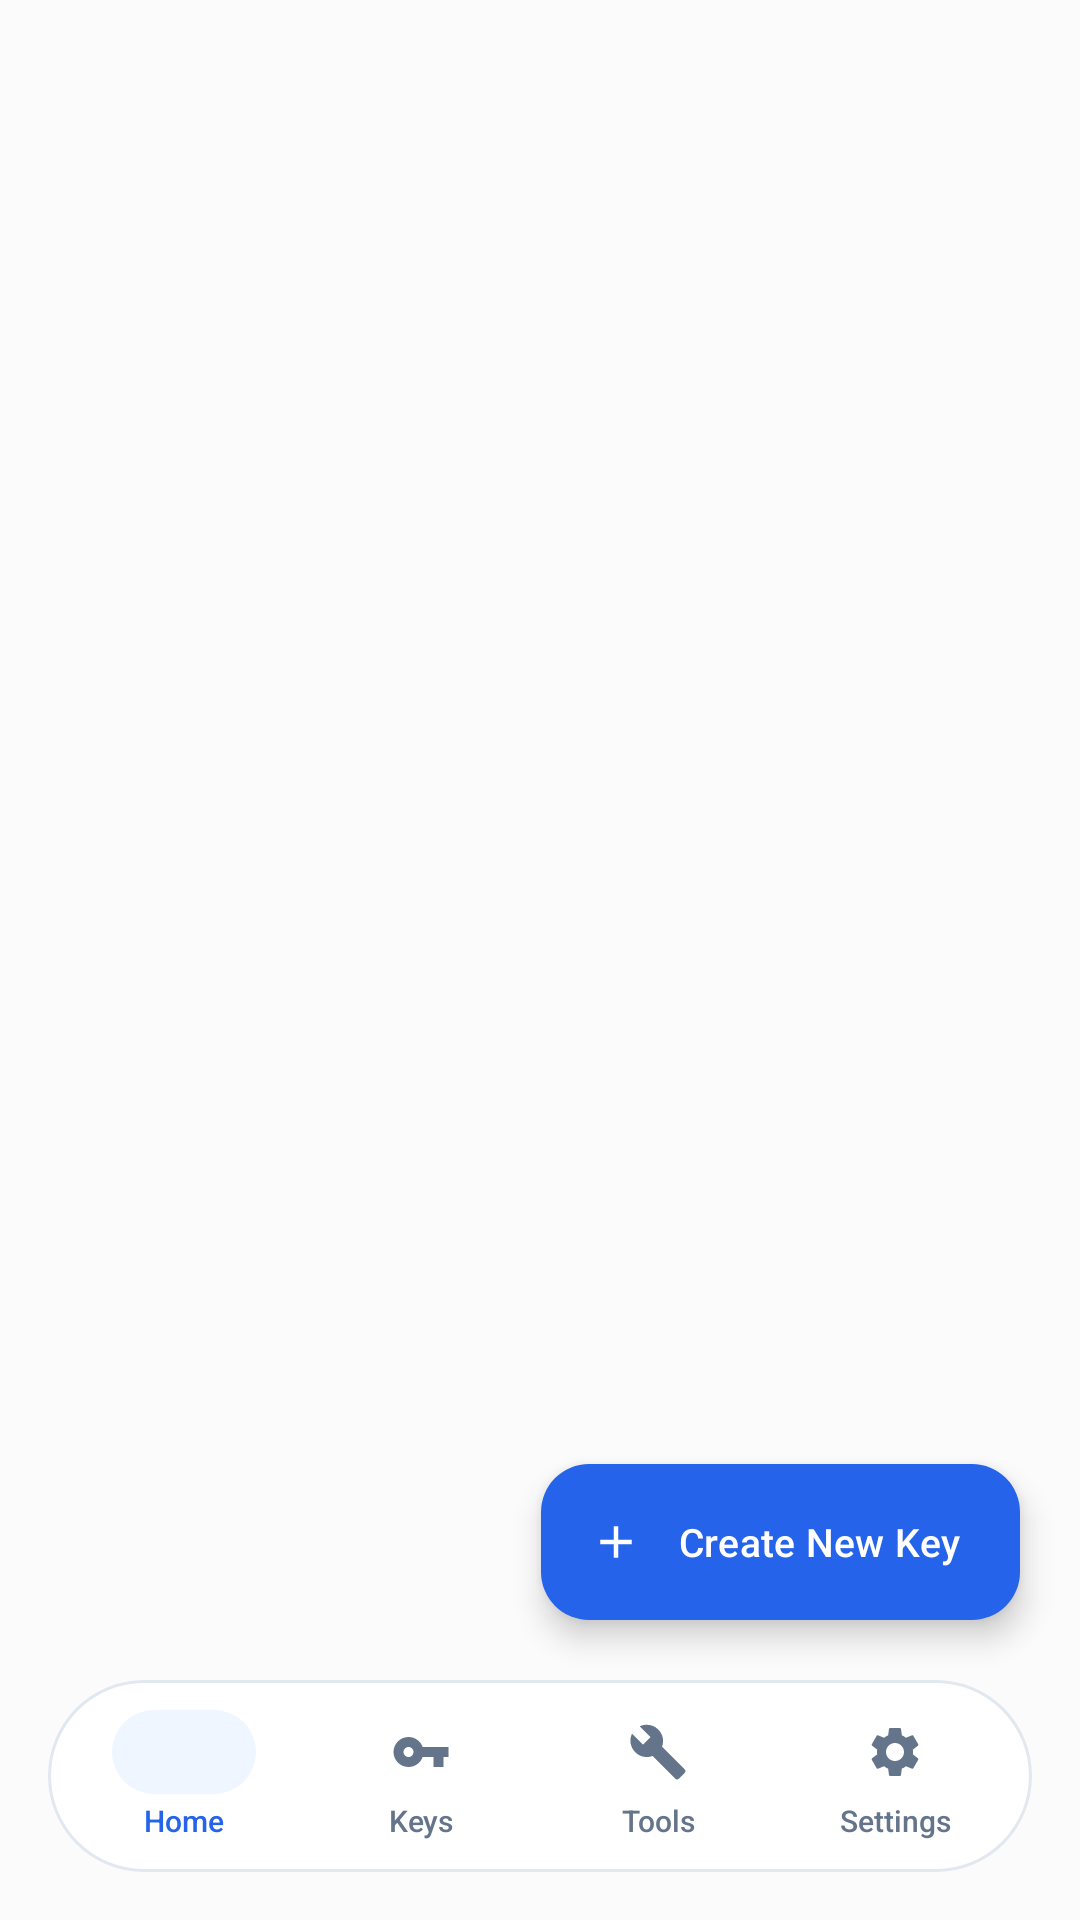

Produce the Android XML layout that renders to this screen, including the resource entries it uses.
<!-- AndroidManifest.xml: activity theme Theme.GitKey -->
<!-- res/layout/activity_main.xml -->
<?xml version="1.0" encoding="utf-8"?>
<androidx.coordinatorlayout.widget.CoordinatorLayout xmlns:android="http://schemas.android.com/apk/res/android"
    xmlns:app="http://schemas.android.com/apk/res-auto"
    xmlns:tools="http://schemas.android.com/tools"
    android:id="@+id/mainCoordinator"
    android:layout_width="match_parent"
    android:layout_height="match_parent"
    android:background="?android:attr/colorBackground">

    
    <FrameLayout
        android:id="@+id/fragmentContainer"
        android:layout_width="match_parent"
        android:layout_height="match_parent"
        android:layout_marginBottom="90dp" />

    
    <com.google.android.material.floatingactionbutton.ExtendedFloatingActionButton
        android:id="@+id/fabCreateKey"
        android:layout_width="wrap_content"
        android:layout_height="52dp"
        android:layout_gravity="bottom|end"
        android:layout_marginEnd="20dp"
        android:layout_marginBottom="100dp"
        android:text="@string/btn_create_new_key"
        android:textColor="#FFFFFF"
        android:textSize="13sp"
        android:fontFamily="sans-serif-medium"
        app:icon="@drawable/ic_add"
        app:iconTint="#FFFFFF"
        app:iconSize="18dp"
        app:backgroundTint="?attr/colorPrimary"
        app:elevation="4dp"
        app:cornerRadius="26dp"
        android:contentDescription="@string/btn_create_new_key" />

    
    <LinearLayout
        android:id="@+id/glassBottomBar"
        android:layout_width="match_parent"
        android:layout_height="64dp"
        android:layout_gravity="bottom"
        android:layout_marginStart="16dp"
        android:layout_marginEnd="16dp"
        android:layout_marginBottom="16dp"
        android:background="@drawable/bg_glass_nav"
        android:elevation="6dp"
        android:orientation="horizontal"
        android:gravity="center"
        android:paddingStart="6dp"
        android:paddingEnd="6dp">

        
        <LinearLayout
            android:id="@+id/tabHome"
            android:layout_width="0dp"
            android:layout_height="match_parent"
            android:layout_weight="1"
            android:orientation="vertical"
            android:gravity="center"
            android:clickable="true"
            android:focusable="true"
            android:paddingTop="4dp"
            android:paddingBottom="4dp"
            android:background="?attr/selectableItemBackgroundBorderless">

            <FrameLayout
                android:id="@+id/pillTabHome"
                android:layout_width="48dp"
                android:layout_height="28dp"
                android:background="@drawable/bg_nav_pill_active">

                <ImageView
                    android:id="@+id/ivTabHome"
                    android:layout_width="20dp"
                    android:layout_height="20dp"
                    android:layout_gravity="center"
                    android:src="@drawable/ic_home"
                    app:tint="?attr/colorPrimary"
                    android:contentDescription="@string/nav_home" />
            </FrameLayout>

            <TextView
                android:id="@+id/tvTabHome"
                android:layout_width="wrap_content"
                android:layout_height="wrap_content"
                android:layout_marginTop="2dp"
                android:text="@string/nav_home"
                android:textSize="10sp"
                android:fontFamily="sans-serif-medium"
                android:textColor="?attr/colorPrimary" />
        </LinearLayout>

        
        <LinearLayout
            android:id="@+id/tabKeys"
            android:layout_width="0dp"
            android:layout_height="match_parent"
            android:layout_weight="1"
            android:orientation="vertical"
            android:gravity="center"
            android:clickable="true"
            android:focusable="true"
            android:paddingTop="4dp"
            android:paddingBottom="4dp"
            android:background="?attr/selectableItemBackgroundBorderless">

            <FrameLayout
                android:id="@+id/pillTabKeys"
                android:layout_width="48dp"
                android:layout_height="28dp">

                <ImageView
                    android:id="@+id/ivTabKeys"
                    android:layout_width="20dp"
                    android:layout_height="20dp"
                    android:layout_gravity="center"
                    android:src="@drawable/ic_key"
                    app:tint="?attr/colorTextMuted"
                    android:contentDescription="@string/nav_keys" />
            </FrameLayout>

            <TextView
                android:id="@+id/tvTabKeys"
                android:layout_width="wrap_content"
                android:layout_height="wrap_content"
                android:layout_marginTop="2dp"
                android:text="@string/nav_keys"
                android:textSize="10sp"
                android:fontFamily="sans-serif-medium"
                android:textColor="?attr/colorTextMuted" />
        </LinearLayout>

        
        <LinearLayout
            android:id="@+id/tabTools"
            android:layout_width="0dp"
            android:layout_height="match_parent"
            android:layout_weight="1"
            android:orientation="vertical"
            android:gravity="center"
            android:clickable="true"
            android:focusable="true"
            android:paddingTop="4dp"
            android:paddingBottom="4dp"
            android:background="?attr/selectableItemBackgroundBorderless">

            <FrameLayout
                android:id="@+id/pillTabTools"
                android:layout_width="48dp"
                android:layout_height="28dp">

                <ImageView
                    android:id="@+id/ivTabTools"
                    android:layout_width="20dp"
                    android:layout_height="20dp"
                    android:layout_gravity="center"
                    android:src="@drawable/ic_tools"
                    app:tint="?attr/colorTextMuted"
                    android:contentDescription="@string/nav_tools" />
            </FrameLayout>

            <TextView
                android:id="@+id/tvTabTools"
                android:layout_width="wrap_content"
                android:layout_height="wrap_content"
                android:layout_marginTop="2dp"
                android:text="@string/nav_tools"
                android:textSize="10sp"
                android:fontFamily="sans-serif-medium"
                android:textColor="?attr/colorTextMuted" />
        </LinearLayout>

        
        <LinearLayout
            android:id="@+id/tabSettings"
            android:layout_width="0dp"
            android:layout_height="match_parent"
            android:layout_weight="1"
            android:orientation="vertical"
            android:gravity="center"
            android:clickable="true"
            android:focusable="true"
            android:paddingTop="4dp"
            android:paddingBottom="4dp"
            android:background="?attr/selectableItemBackgroundBorderless">

            <FrameLayout
                android:id="@+id/pillTabSettings"
                android:layout_width="48dp"
                android:layout_height="28dp">

                <ImageView
                    android:id="@+id/ivTabSettings"
                    android:layout_width="20dp"
                    android:layout_height="20dp"
                    android:layout_gravity="center"
                    android:src="@drawable/ic_settings"
                    app:tint="?attr/colorTextMuted"
                    android:contentDescription="@string/nav_settings" />
            </FrameLayout>

            <TextView
                android:id="@+id/tvTabSettings"
                android:layout_width="wrap_content"
                android:layout_height="wrap_content"
                android:layout_marginTop="2dp"
                android:text="@string/nav_settings"
                android:textSize="10sp"
                android:fontFamily="sans-serif-medium"
                android:textColor="?attr/colorTextMuted" />
        </LinearLayout>

    </LinearLayout>

</androidx.coordinatorlayout.widget.CoordinatorLayout>
<!-- resources referenced by this layout -->
<resources>
  <!-- drawable bg_glass_nav (drawable) -->
  <?xml version="1.0" encoding="utf-8"?>
  <shape xmlns:android="http://schemas.android.com/apk/res/android"
      android:shape="rectangle">
      <corners android:radius="32dp" />
      <solid android:color="?attr/colorNavGlass" />
      <stroke
          android:width="1dp"
          android:color="?attr/colorNavStroke" />
  </shape>
  <!-- drawable bg_nav_pill_active (drawable) -->
  <?xml version="1.0" encoding="utf-8"?>
  <shape xmlns:android="http://schemas.android.com/apk/res/android"
      android:shape="rectangle">
      <corners android:radius="18dp" />
      <solid android:color="?attr/colorPrimaryContainer" />
  </shape>
  <!-- drawable ic_add (drawable) -->
  <vector xmlns:android="http://schemas.android.com/apk/res/android"
      android:width="24dp"
      android:height="24dp"
      android:viewportWidth="24"
      android:viewportHeight="24">
      <path
          android:fillColor="?android:attr/textColorPrimary"
          android:pathData="M19,13h-6v6h-2v-6H5v-2h6V5h2v6h6v2z" />
  </vector>
  <!-- drawable ic_key (drawable) -->
  <vector xmlns:android="http://schemas.android.com/apk/res/android"
      android:width="24dp"
      android:height="24dp"
      android:viewportWidth="24"
      android:viewportHeight="24">
      <path
          android:fillColor="?android:attr/textColorPrimary"
          android:pathData="M12.65,10C11.83,7.67 9.61,6 7,6c-3.31,0 -6,2.69 -6,6s2.69,6 6,6c2.61,0 4.83,-1.67 5.65,-4H17v4h4v-4h2v-4H12.65zM7,14c-1.1,0 -2,-0.9 -2,-2s0.9,-2 2,-2 2,0.9 2,2 -0.9,2 -2,2z" />
  </vector>
  <!-- drawable ic_tools (drawable) -->
  <vector xmlns:android="http://schemas.android.com/apk/res/android"
      android:width="24dp"
      android:height="24dp"
      android:viewportWidth="24"
      android:viewportHeight="24">
      <path
          android:fillColor="?android:attr/textColorPrimary"
          android:pathData="M22.7,19l-9.1,-9.1c0.9,-2.3 0.4,-5 -1.5,-6.9 -2,-2 -5,-2.4 -7.4,-1.3L9,6 6,9 1.6,4.7C0.4,7.1 0.9,10.1 2.9,12.1c1.9,1.9 4.6,2.4 6.9,1.5l9.1,9.1c0.4,0.4 1,0.4 1.4,0l2.3,-2.3c0.5,-0.4 0.5,-1.1 0.1,-1.4z" />
  </vector>
  <string name="btn_create_new_key">Create New Key</string>
  <string name="nav_home">Home</string>
  <string name="nav_keys">Keys</string>
  <string name="nav_settings">Settings</string>
  <string name="nav_tools">Tools</string>
  <color name="brand_blue">#2563EB</color>
  <color name="brand_blue_tint">#EFF6FF</color>
  <color name="brand_cyan">#0EA5E9</color>
  <color name="brand_emerald">#10B981</color>
  <color name="bg_light">#FBFBFC</color>
  <color name="surface_light">#FFFFFF</color>
  <color name="text_title_light">#0F172A</color>
  <color name="card_bg_light">#FFFFFF</color>
  <color name="card_stroke_light">#E5E7EB</color>
  <color name="code_block_bg_light">#F8FAFC</color>
  <color name="code_text_light">#1E293B</color>
  <color name="nav_glass_bg_light">#F2FFFFFF</color>
  <color name="nav_glass_stroke_light">#E2E8F0</color>
  <color name="text_body_light">#334155</color>
  <color name="text_muted_light">#64748B</color>
  <color name="pill_bg_light">#F1F5F9</color>
  <color name="pill_stroke_light">#E2E8F0</color>
  <color name="icon_container_light">#F8FAFC</color>
  <color name="divider_light">#EDF2F7</color>
</resources>
